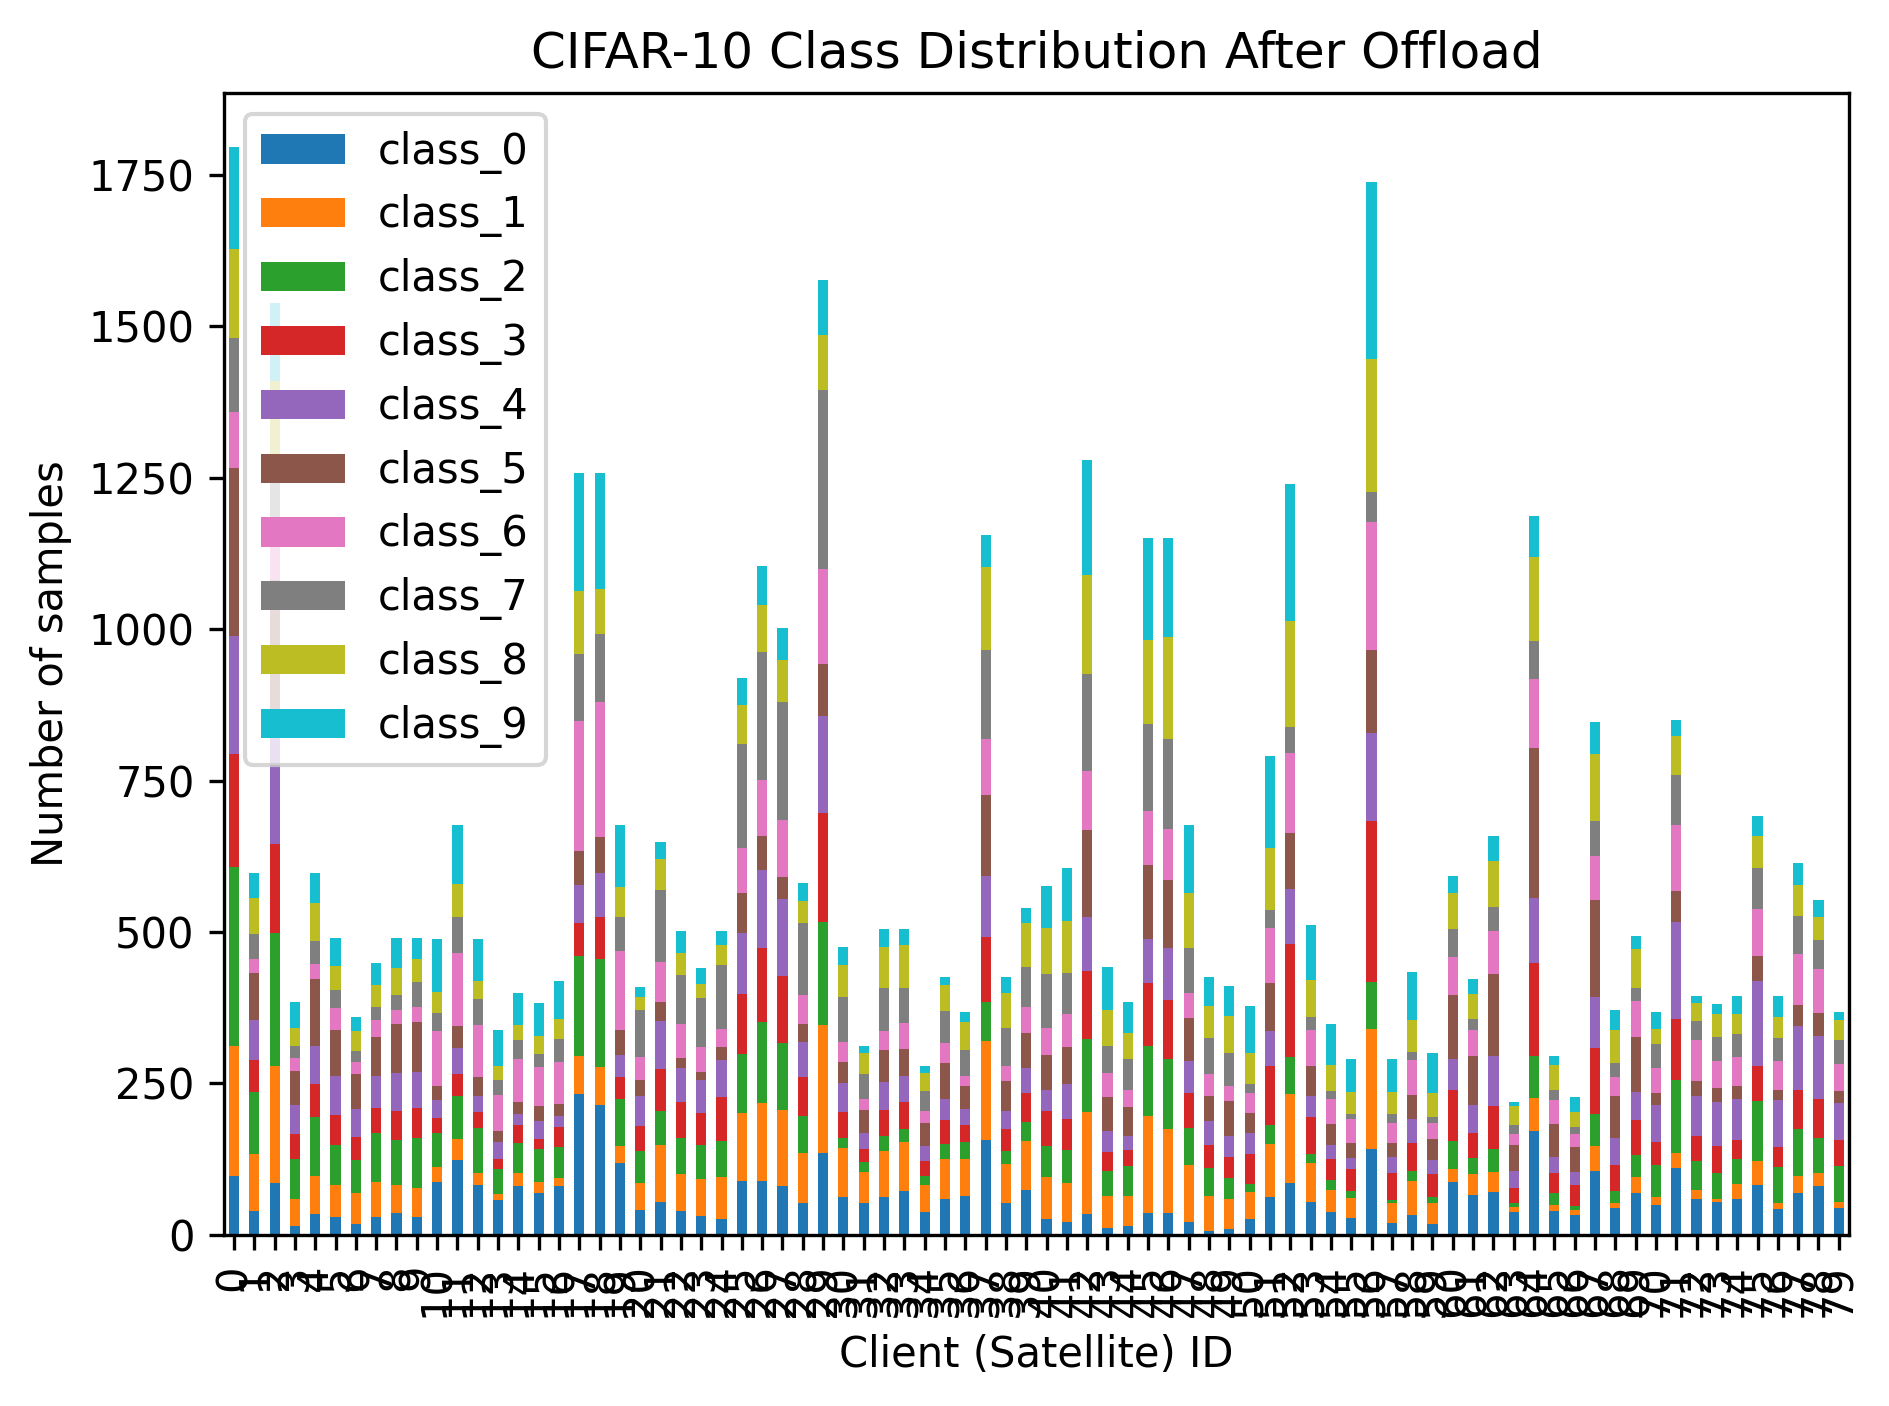

Source data for this figure (header and first rows):
client_id, class_0, class_1, class_2, class_3, class_4, class_5, class_6, class_7, class_8, class_9
0, 98, 213, 297, 185, 196, 276, 94, 122, 146, 168
1, 39, 94, 103, 53, 66, 77, 23, 42, 59, 42
2, 86, 193, 219, 148, 204, 231, 83, 106, 140, 128
3, 14, 45, 67, 41, 47, 56, 22, 19, 30, 44
4, 35, 62, 97, 55, 63, 110, 25, 38, 63, 50
5, 29, 53, 66, 50, 65, 75, 36, 31, 39, 46
6, 18, 51, 54, 39, 46, 58, 20, 18, 32, 23
7, 29, 58, 82, 41, 52, 64, 28, 23, 35, 37
8, 36, 46, 74, 49, 63, 80, 24, 24, 45, 49
9, 30, 48, 82, 49, 60, 83, 24, 41, 38, 35
10, 87, 25, 56, 25, 29, 24, 90, 31, 34, 88
11, 124, 34, 71, 37, 43, 36, 121, 58, 55, 97
12, 83, 19, 74, 27, 27, 31, 85, 43, 30, 70
13, 58, 9, 41, 18, 28, 17, 60, 25, 22, 60
14, 81, 22, 49, 29, 19, 20, 70, 31, 26, 53
15, 70, 18, 53, 18, 29, 24, 65, 21, 31, 54
16, 80, 14, 51, 33, 19, 19, 70, 38, 32, 63
17, 233, 63, 165, 54, 62, 56, 215, 111, 104, 194
18, 215, 62, 178, 69, 73, 59, 223, 113, 74, 191
19, 118, 29, 78, 36, 36, 42, 130, 55, 50, 103
20, 41, 44, 54, 41, 49, 26, 38, 78, 22, 16
21, 55, 94, 56, 69, 79, 32, 65, 119, 52, 28
22, 40, 60, 60, 59, 56, 17, 56, 81, 37, 36
23, 32, 61, 55, 53, 55, 13, 41, 81, 23, 27
24, 27, 69, 59, 73, 60, 22, 30, 105, 33, 24
25, 89, 113, 97, 99, 101, 65, 74, 173, 64, 45
26, 89, 128, 134, 123, 128, 56, 93, 211, 78, 64
27, 80, 126, 111, 111, 127, 36, 94, 194, 70, 53
28, 53, 82, 62, 63, 58, 30, 48, 118, 37, 30
29, 135, 212, 169, 180, 161, 86, 156, 295, 91, 91
30, 63, 80, 17, 43, 48, 34, 34, 73, 53, 31
31, 52, 52, 17, 21, 26, 38, 19, 41, 35, 10
32, 63, 76, 24, 44, 46, 52, 32, 71, 67, 30
33, 73, 80, 21, 46, 42, 45, 43, 58, 70, 27
34, 38, 44, 15, 25, 24, 38, 21, 32, 30, 11
35, 59, 67, 24, 39, 36, 58, 33, 54, 42, 14
36, 64, 61, 29, 27, 27, 38, 17, 43, 46, 16
37, 157, 163, 65, 107, 101, 133, 93, 146, 138, 52
38, 52, 65, 22, 35, 30, 50, 25, 62, 58, 27
39, 74, 81, 31, 49, 40, 58, 43, 66, 72, 25
40, 26, 70, 51, 58, 34, 58, 45, 88, 76, 70
41, 21, 65, 54, 51, 58, 61, 54, 69, 85, 88
42, 35, 168, 120, 112, 89, 145, 97, 159, 165, 189
43, 11, 54, 40, 32, 35, 56, 39, 45, 60, 71
44, 14, 51, 48, 27, 24, 47, 29, 51, 42, 51
45, 36, 160, 116, 103, 73, 122, 89, 144, 139, 169
46, 36, 139, 116, 96, 86, 113, 84, 148, 169, 164
47, 21, 95, 61, 58, 52, 71, 42, 74, 90, 113
48, 7, 57, 47, 37, 40, 41, 37, 59, 53, 48
49, 10, 49, 35, 35, 34, 58, 24, 56, 60, 50
50, 27, 44, 13, 49, 35, 33, 34, 14, 51, 78
51, 62, 88, 32, 97, 58, 79, 90, 31, 101, 152
52, 85, 148, 60, 187, 91, 92, 133, 43, 175, 226
53, 54, 65, 15, 60, 35, 50, 60, 20, 61, 91
54, 38, 36, 16, 36, 22, 35, 42, 12, 44, 67
55, 28, 33, 12, 35, 19, 25, 39, 8, 37, 54
56, 141, 199, 78, 266, 145, 137, 211, 50, 219, 292
57, 19, 34, 4, 46, 25, 23, 34, 15, 36, 54
58, 33, 56, 16, 46, 41, 39, 57, 14, 52, 80
59, 18, 35, 9, 38, 24, 35, 26, 9, 41, 65
... 20 more rows
